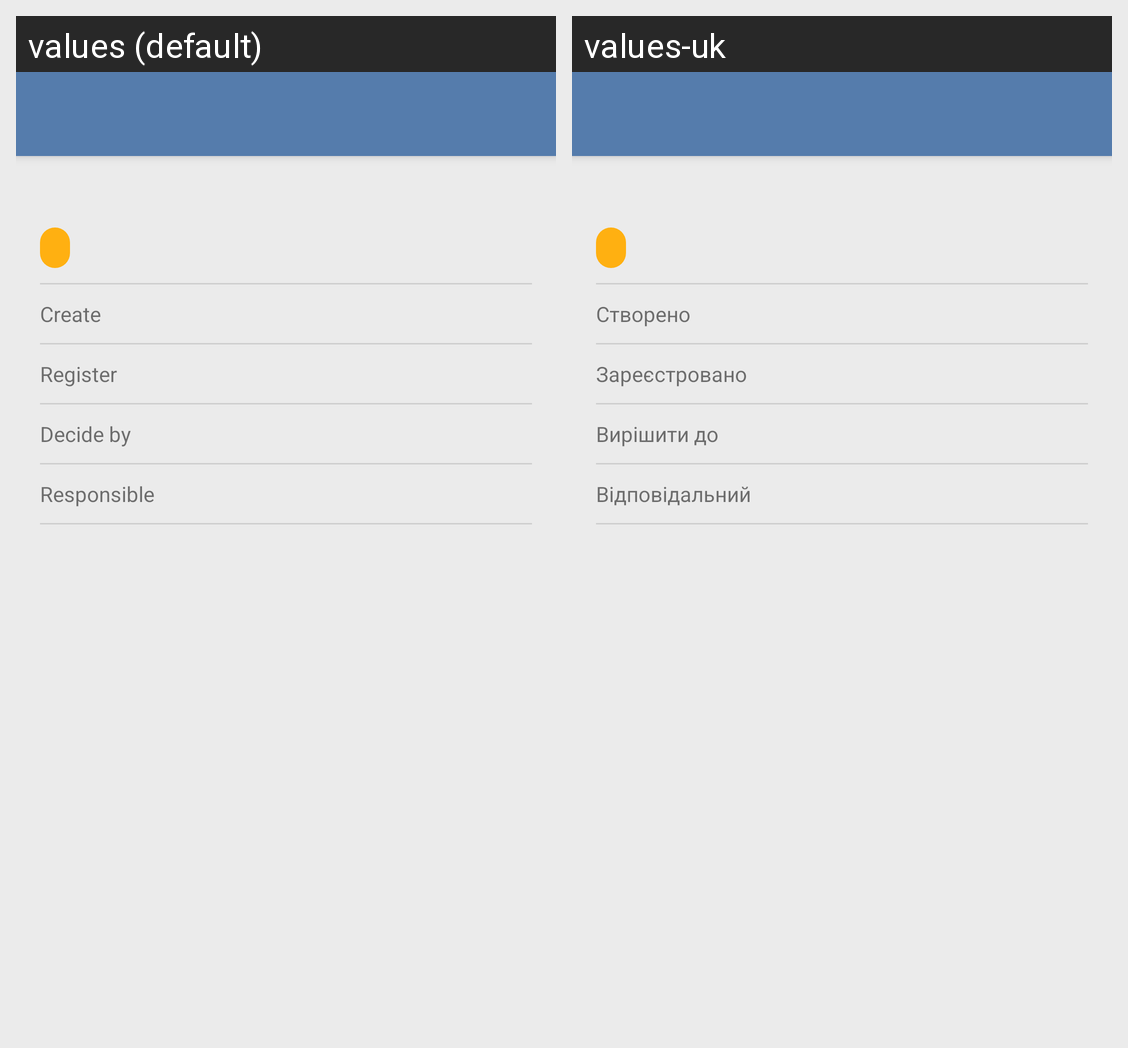

Here is an Android app screen in its default locale and in the app's own translations. Write out the translated-string differences for the strings that appear on this screen.
Android screen res/layout/note_detail.xml rendered under 2 locales, left to right: values (default), values-uk. Device: Nexus 5 (rendered at 1080×1920; each locale shown at half size, 540×960, under a caption strip naming it); theme AppTheme.NoActionBar.
Strings drawn on this screen, with the default value and each locale's value (text and hints the layout hard-codes, and strings that could not be matched under every locale, appear in the picture but are not listed):

create
  values: Create
  values-uk: Створено

register
  values: Register
  values-uk: Зареєстровано

decide
  values: Decide by
  values-uk: Вирішити до

responsible
  values: Responsible
  values-uk: Відповідальний
